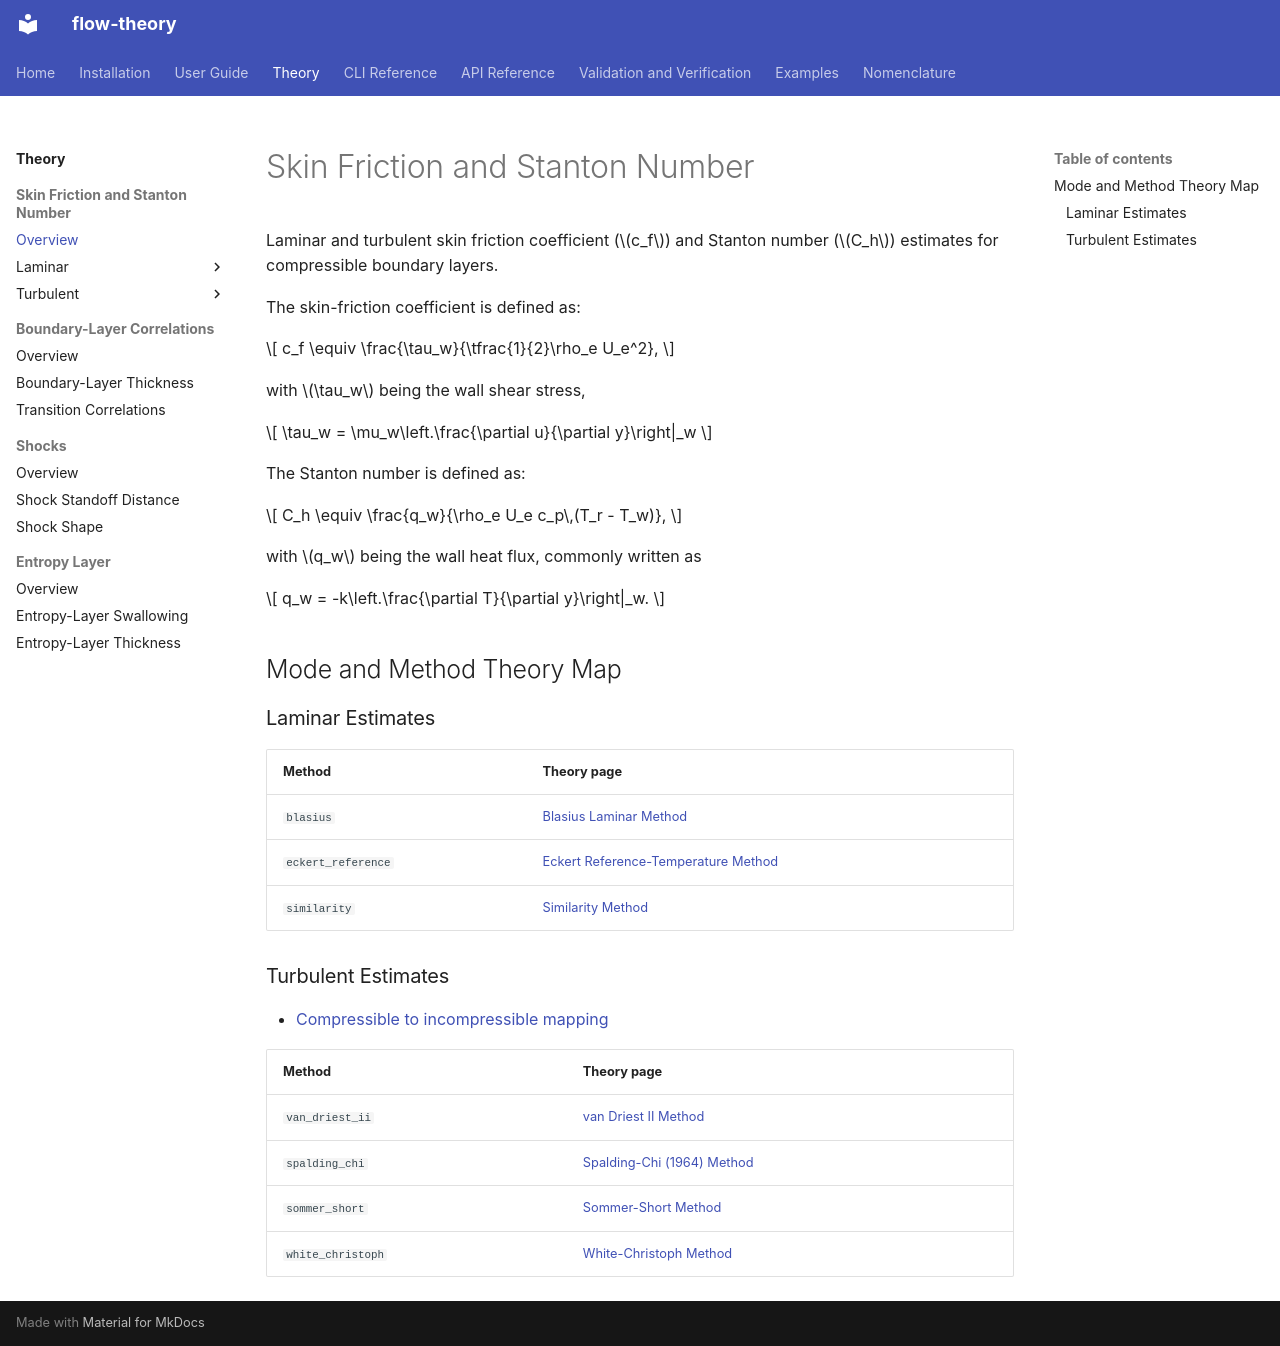

repository: uahypersonics/flow-theory · page: theory/cf_ch/index.html · generator: mkdocs

# Skin Friction and Stanton Number

Laminar and turbulent skin friction coefficient ($c_f$) and Stanton number ($C_h$) estimates for
compressible boundary layers.

The skin-friction coefficient is defined as:

$$
c_f \equiv \frac{\tau_w}{\tfrac{1}{2}\rho_e U_e^2}, 
$$

with $\tau_w$ being the wall shear stress,

$$
\tau_w = \mu_w\left.\frac{\partial u}{\partial y}\right|_w
$$

The Stanton number is defined as:

$$
C_h \equiv \frac{q_w}{\rho_e U_e c_p\,(T_r - T_w)},
$$

with $q_w$ being the wall heat flux, commonly written as

$$
q_w = -k\left.\frac{\partial T}{\partial y}\right|_w.
$$

## Mode and Method Theory Map

### Laminar Estimates

| Method | Theory page |
| --- | --- |
| `blasius` | [Blasius Laminar Method](cf_ch/blasius.md) |
| `eckert_reference` | [Eckert Reference-Temperature Method](cf_ch/eckert_reference.md) |
| `similarity` | [Similarity Method](cf_ch/similarity.md) |

### Turbulent Estimates

- [Compressible to incompressible mapping](cf_ch/turbulent.md)

| Method | Theory page |
| --- | --- |
| `van_driest_ii` | [van Driest II Method](cf_ch/van_driest_ii.md) |
| `spalding_chi` | [Spalding-Chi (1964) Method](cf_ch/spalding_chi_1964.md) |
| `sommer_short` | [Sommer-Short Method](cf_ch/sommer_short.md) |
| `white_christoph` | [White-Christoph Method](cf_ch/white_christoph.md) |
